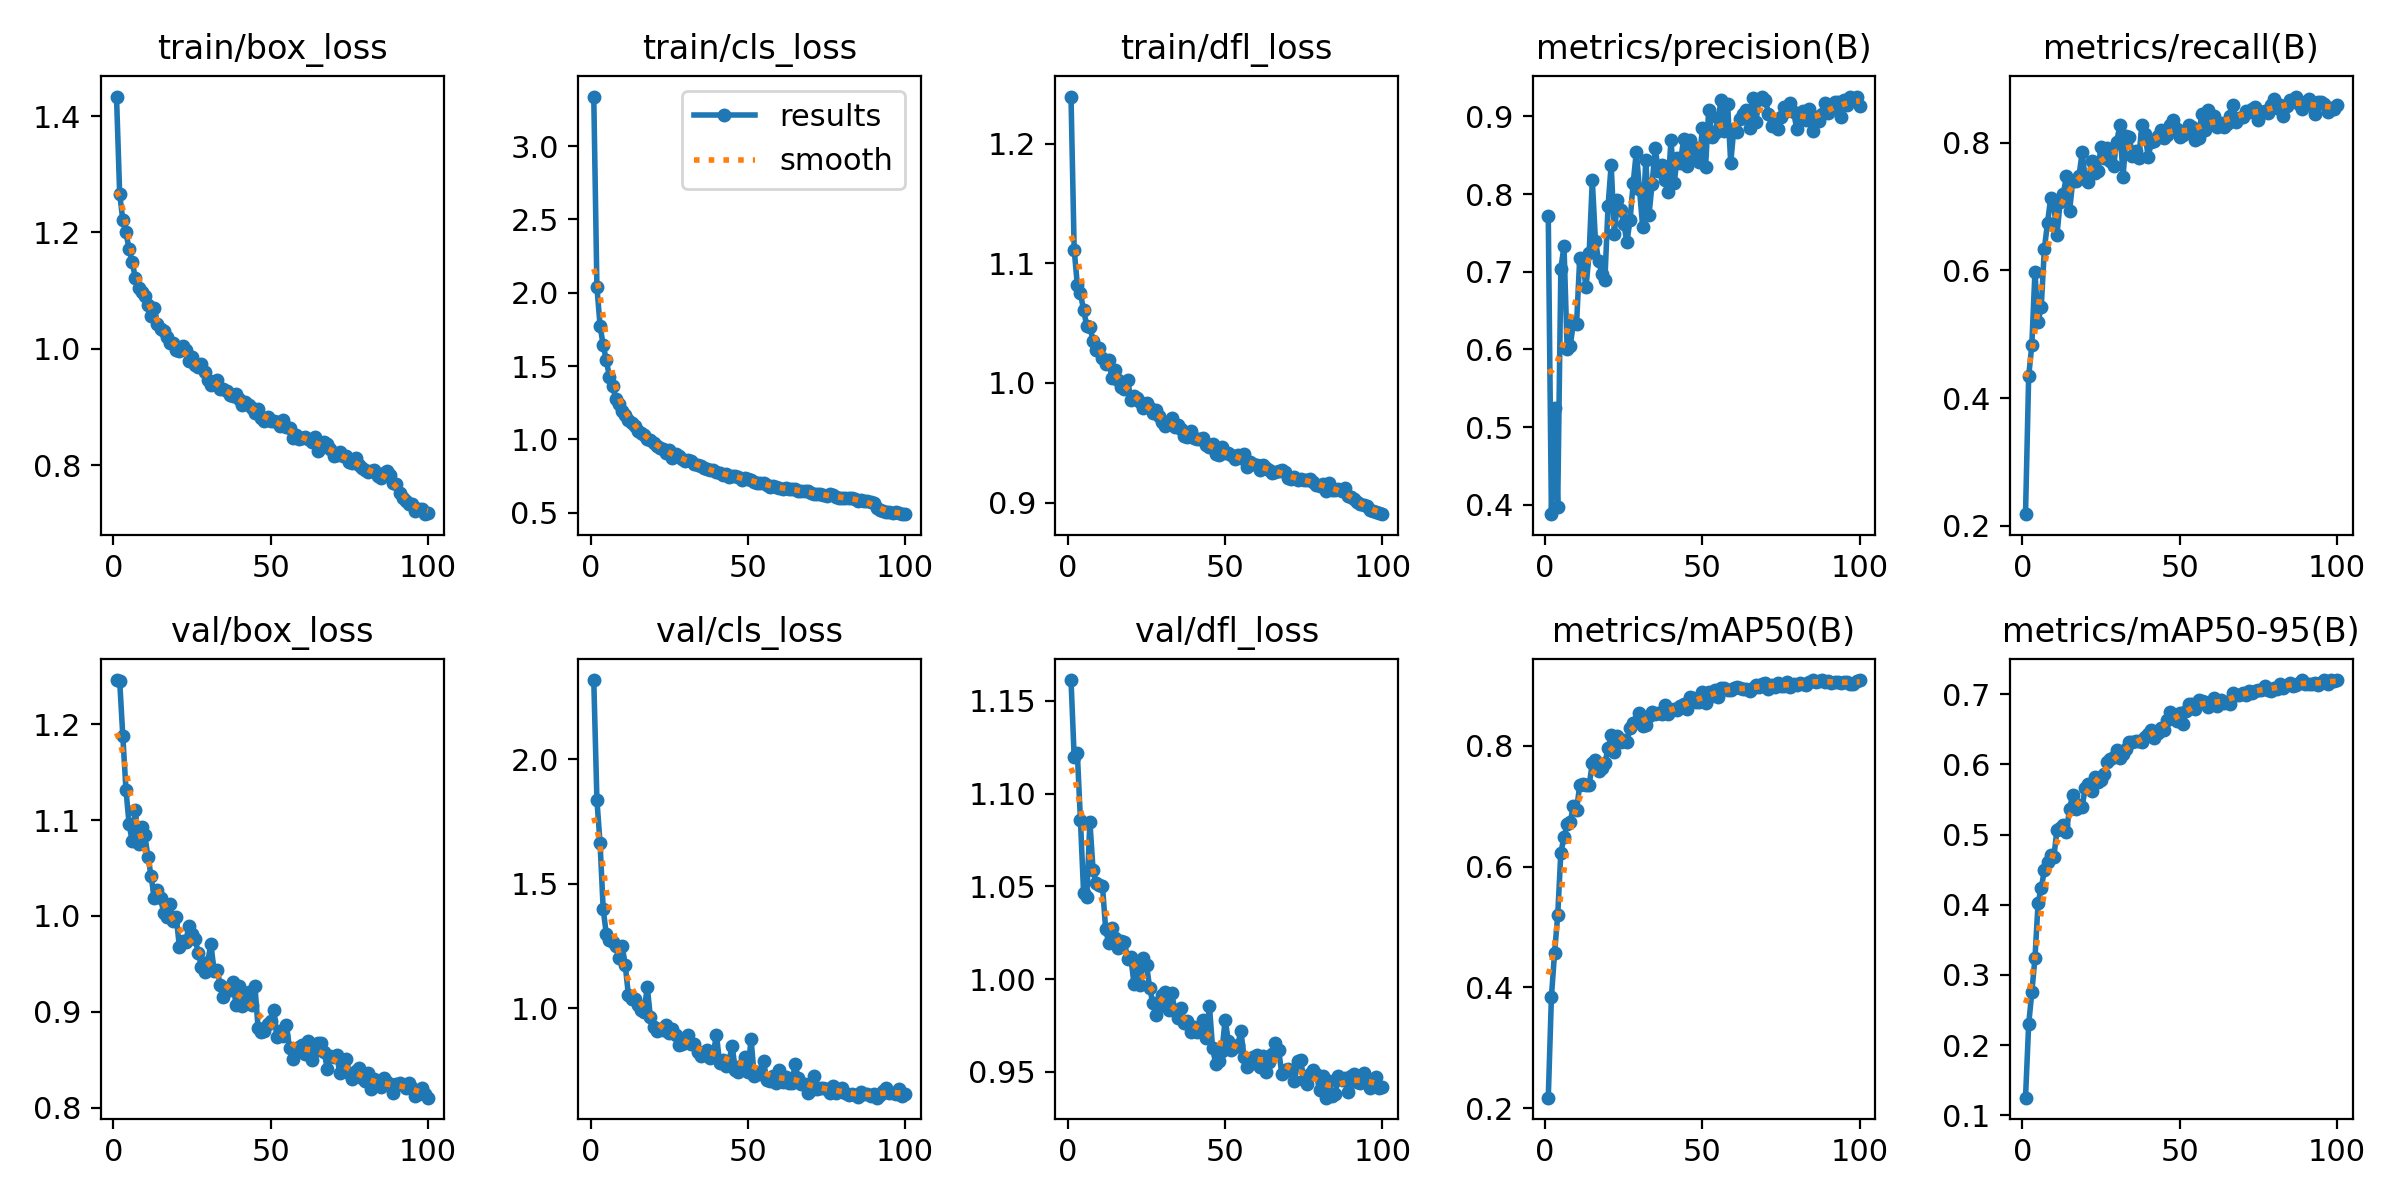

The file beside this chart, header and first rows:
epoch, train/box_loss, train/cls_loss, train/dfl_loss, metrics/precision(B), metrics/recall(B), metrics/mAP50(B), metrics/mAP50-95(B), val/box_loss, val/cls_loss, val/dfl_loss, lr/pg0, lr/pg1, lr/pg2
1, 1.433, 3.338, 1.239, 0.7716, 0.2181, 0.2174, 0.1253, 1.246, 2.318, 1.161, 0.0001946, 0.0001946, 0.0001946
2, 1.266, 2.041, 1.111, 0.3881, 0.4339, 0.3842, 0.2295, 1.246, 1.837, 1.12, 0.0003867, 0.0003867, 0.0003867
3, 1.221, 1.776, 1.082, 0.5247, 0.4827, 0.4571, 0.2753, 1.188, 1.663, 1.122, 0.0005749, 0.0005749, 0.0005749
4, 1.2, 1.642, 1.075, 0.3974, 0.5976, 0.5191, 0.3238, 1.132, 1.397, 1.086, 0.0005705, 0.0005705, 0.0005705
5, 1.171, 1.54, 1.061, 0.7038, 0.5188, 0.6231, 0.4031, 1.096, 1.297, 1.046, 0.0005705, 0.0005705, 0.0005705
6, 1.149, 1.423, 1.048, 0.7334, 0.5432, 0.6483, 0.4234, 1.078, 1.275, 1.044, 0.0005647, 0.0005647, 0.0005647
7, 1.121, 1.366, 1.047, 0.6006, 0.6341, 0.6703, 0.4498, 1.111, 1.268, 1.085, 0.0005589, 0.0005589, 0.0005589
8, 1.104, 1.276, 1.035, 0.605, 0.6746, 0.6744, 0.4603, 1.075, 1.25, 1.059, 0.0005531, 0.0005531, 0.0005531
9, 1.097, 1.245, 1.028, 0.6347, 0.7135, 0.7003, 0.4714, 1.093, 1.204, 1.052, 0.0005472, 0.0005472, 0.0005472
10, 1.091, 1.195, 1.029, 0.6333, 0.7016, 0.6935, 0.4677, 1.085, 1.252, 1.051, 0.0005414, 0.0005414, 0.0005414
11, 1.075, 1.164, 1.021, 0.7174, 0.6552, 0.7351, 0.5069, 1.061, 1.174, 1.05, 0.0005356, 0.0005356, 0.0005356
12, 1.056, 1.135, 1.016, 0.7118, 0.707, 0.7367, 0.509, 1.042, 1.054, 1.027, 0.0005298, 0.0005298, 0.0005298
13, 1.069, 1.109, 1.019, 0.6799, 0.7196, 0.7348, 0.5136, 1.018, 1.036, 1.019, 0.000524, 0.000524, 0.000524
14, 1.042, 1.094, 1.004, 0.7242, 0.7474, 0.7351, 0.5037, 1.028, 1.038, 1.027, 0.0005181, 0.0005181, 0.0005181
15, 1.034, 1.06, 1.011, 0.8177, 0.6925, 0.7707, 0.537, 1.019, 1.013, 1.022, 0.0005123, 0.0005123, 0.0005123
16, 1.031, 1.046, 1.003, 0.7395, 0.7398, 0.7755, 0.5564, 1.003, 0.9948, 1.016, 0.0005065, 0.0005065, 0.0005065
17, 1.02, 1.031, 0.9965, 0.7143, 0.7402, 0.7575, 0.5364, 0.9993, 0.9852, 1.02, 0.0005007, 0.0005007, 0.0005007
18, 1.009, 1.002, 0.9952, 0.6976, 0.7477, 0.7625, 0.5415, 1.013, 1.086, 1.02, 0.0004949, 0.0004949, 0.0004949
19, 1.01, 0.9932, 1.003, 0.6898, 0.785, 0.7711, 0.5396, 0.995, 0.9638, 1.011, 0.000489, 0.000489, 0.000489
20, 0.9985, 0.9776, 0.9861, 0.7841, 0.7423, 0.7955, 0.5665, 0.9987, 0.9258, 1.012, 0.0004832, 0.0004832, 0.0004832
21, 0.9957, 0.9559, 0.9892, 0.8376, 0.7377, 0.8172, 0.5716, 0.9672, 0.9074, 0.9976, 0.0004774, 0.0004774, 0.0004774
22, 1.006, 0.939, 0.9874, 0.7486, 0.7707, 0.7893, 0.5613, 0.9735, 0.9146, 1.007, 0.0004716, 0.0004716, 0.0004716
23, 0.9974, 0.9375, 0.9843, 0.7919, 0.7531, 0.8162, 0.5814, 0.9733, 0.9131, 0.9966, 0.0004658, 0.0004658, 0.0004658
24, 0.9784, 0.909, 0.9791, 0.7798, 0.7558, 0.8064, 0.5749, 0.9892, 0.9336, 1.012, 0.0004599, 0.0004599, 0.0004599
25, 0.9866, 0.9258, 0.9836, 0.7613, 0.7939, 0.8095, 0.5776, 0.9808, 0.8986, 1.008, 0.0004541, 0.0004541, 0.0004541
26, 0.9726, 0.8762, 0.9787, 0.7385, 0.7754, 0.8061, 0.5863, 0.9755, 0.9154, 0.9953, 0.0004483, 0.0004483, 0.0004483
27, 0.968, 0.8996, 0.9751, 0.7661, 0.7912, 0.8292, 0.6028, 0.9615, 0.8932, 0.9871, 0.0004425, 0.0004425, 0.0004425
28, 0.974, 0.8848, 0.977, 0.8142, 0.7707, 0.8373, 0.6075, 0.9468, 0.852, 0.9804, 0.0004367, 0.0004367, 0.0004367
29, 0.9603, 0.864, 0.9722, 0.8546, 0.7633, 0.8397, 0.6101, 0.9416, 0.8577, 0.9853, 0.0004308, 0.0004308, 0.0004308
30, 0.9468, 0.8522, 0.9677, 0.8059, 0.8015, 0.8533, 0.6202, 0.9518, 0.8693, 0.9917, 0.000425, 0.000425, 0.000425
31, 0.9386, 0.8585, 0.9641, 0.7581, 0.8274, 0.8331, 0.6084, 0.971, 0.8944, 0.993, 0.0004192, 0.0004192, 0.0004192
32, 0.9403, 0.8499, 0.9669, 0.8441, 0.7464, 0.8343, 0.6144, 0.9429, 0.8579, 0.9831, 0.0004134, 0.0004134, 0.0004134
33, 0.9468, 0.8332, 0.9706, 0.7725, 0.8108, 0.8492, 0.6219, 0.9434, 0.8554, 0.9926, 0.0004075, 0.0004075, 0.0004075
34, 0.9312, 0.8229, 0.9632, 0.8125, 0.8086, 0.8553, 0.6314, 0.9279, 0.8252, 0.9831, 0.0004017, 0.0004017, 0.0004017
35, 0.9303, 0.822, 0.9649, 0.8588, 0.7791, 0.852, 0.6321, 0.9155, 0.8066, 0.9792, 0.0003959, 0.0003959, 0.0003959
36, 0.9272, 0.8063, 0.9615, 0.8302, 0.7863, 0.8547, 0.6334, 0.925, 0.8253, 0.9843, 0.0003901, 0.0003901, 0.0003901
37, 0.9202, 0.7961, 0.9559, 0.8373, 0.7754, 0.8521, 0.6337, 0.9222, 0.8315, 0.9763, 0.0003843, 0.0003843, 0.0003843
38, 0.9192, 0.7888, 0.9544, 0.8181, 0.8278, 0.867, 0.6314, 0.9306, 0.7991, 0.9775, 0.0003784, 0.0003784, 0.0003784
39, 0.9231, 0.7933, 0.9598, 0.8031, 0.8143, 0.8519, 0.639, 0.9067, 0.8174, 0.9716, 0.0003726, 0.0003726, 0.0003726
40, 0.9144, 0.7781, 0.954, 0.8699, 0.7773, 0.8598, 0.6434, 0.9265, 0.893, 0.9741, 0.0003668, 0.0003668, 0.0003668
41, 0.9038, 0.7728, 0.9528, 0.8137, 0.8016, 0.8599, 0.6489, 0.906, 0.7805, 0.9716, 0.000361, 0.000361, 0.000361
42, 0.9094, 0.7604, 0.9528, 0.8465, 0.803, 0.8588, 0.637, 0.9103, 0.7908, 0.9725, 0.0003551, 0.0003551, 0.0003551
43, 0.9042, 0.763, 0.954, 0.8395, 0.8109, 0.8656, 0.645, 0.9207, 0.7677, 0.9782, 0.0003493, 0.0003493, 0.0003493
44, 0.8989, 0.747, 0.9479, 0.8701, 0.8191, 0.8686, 0.6514, 0.9073, 0.7894, 0.9684, 0.0003435, 0.0003435, 0.0003435
45, 0.8895, 0.7504, 0.9468, 0.8365, 0.8077, 0.8606, 0.6484, 0.927, 0.8484, 0.9857, 0.0003377, 0.0003377, 0.0003377
46, 0.897, 0.75, 0.9489, 0.8701, 0.8114, 0.8803, 0.6636, 0.8825, 0.75, 0.9628, 0.0003319, 0.0003319, 0.0003319
47, 0.8805, 0.7423, 0.9404, 0.8482, 0.827, 0.8789, 0.6746, 0.8792, 0.7434, 0.9544, 0.000326, 0.000326, 0.000326
48, 0.8762, 0.7266, 0.9399, 0.8594, 0.8348, 0.8728, 0.6672, 0.8802, 0.7716, 0.9559, 0.0003202, 0.0003202, 0.0003202
49, 0.8837, 0.7369, 0.9462, 0.8406, 0.8212, 0.873, 0.6622, 0.8873, 0.8046, 0.9615, 0.0003144, 0.0003144, 0.0003144
50, 0.8764, 0.7313, 0.9417, 0.8855, 0.8089, 0.8886, 0.6729, 0.8908, 0.7435, 0.9781, 0.0003086, 0.0003086, 0.0003086
51, 0.8768, 0.7261, 0.9415, 0.8349, 0.8121, 0.8699, 0.658, 0.9022, 0.8767, 0.9667, 0.0003028, 0.0003028, 0.0003028
52, 0.8743, 0.7068, 0.9394, 0.9083, 0.8174, 0.8893, 0.6756, 0.8736, 0.727, 0.9616, 0.0002969, 0.0002969, 0.0002969
53, 0.8665, 0.7006, 0.9368, 0.8732, 0.8279, 0.8825, 0.6864, 0.88, 0.742, 0.9635, 0.0002911, 0.0002911, 0.0002911
54, 0.8782, 0.7033, 0.9396, 0.8785, 0.825, 0.893, 0.6859, 0.8746, 0.7374, 0.9642, 0.0002853, 0.0002853, 0.0002853
55, 0.8662, 0.7019, 0.9372, 0.8983, 0.8045, 0.8808, 0.6782, 0.8865, 0.787, 0.9719, 0.0002795, 0.0002795, 0.0002795
56, 0.8647, 0.6922, 0.9406, 0.9209, 0.8073, 0.8957, 0.692, 0.862, 0.7099, 0.9581, 0.0002737, 0.0002737, 0.0002737
57, 0.8463, 0.6761, 0.9293, 0.8811, 0.8445, 0.8949, 0.6901, 0.851, 0.7095, 0.9525, 0.0002678, 0.0002678, 0.0002678
58, 0.8524, 0.6792, 0.9339, 0.9163, 0.8198, 0.8929, 0.6881, 0.8575, 0.7259, 0.9545, 0.000262, 0.000262, 0.000262
59, 0.8449, 0.6787, 0.9324, 0.84, 0.8518, 0.892, 0.6815, 0.8629, 0.6993, 0.9582, 0.0002562, 0.0002562, 0.0002562
60, 0.8468, 0.6678, 0.9312, 0.884, 0.829, 0.8956, 0.688, 0.8657, 0.7509, 0.9591, 0.0002504, 0.0002504, 0.0002504
... 40 more rows
